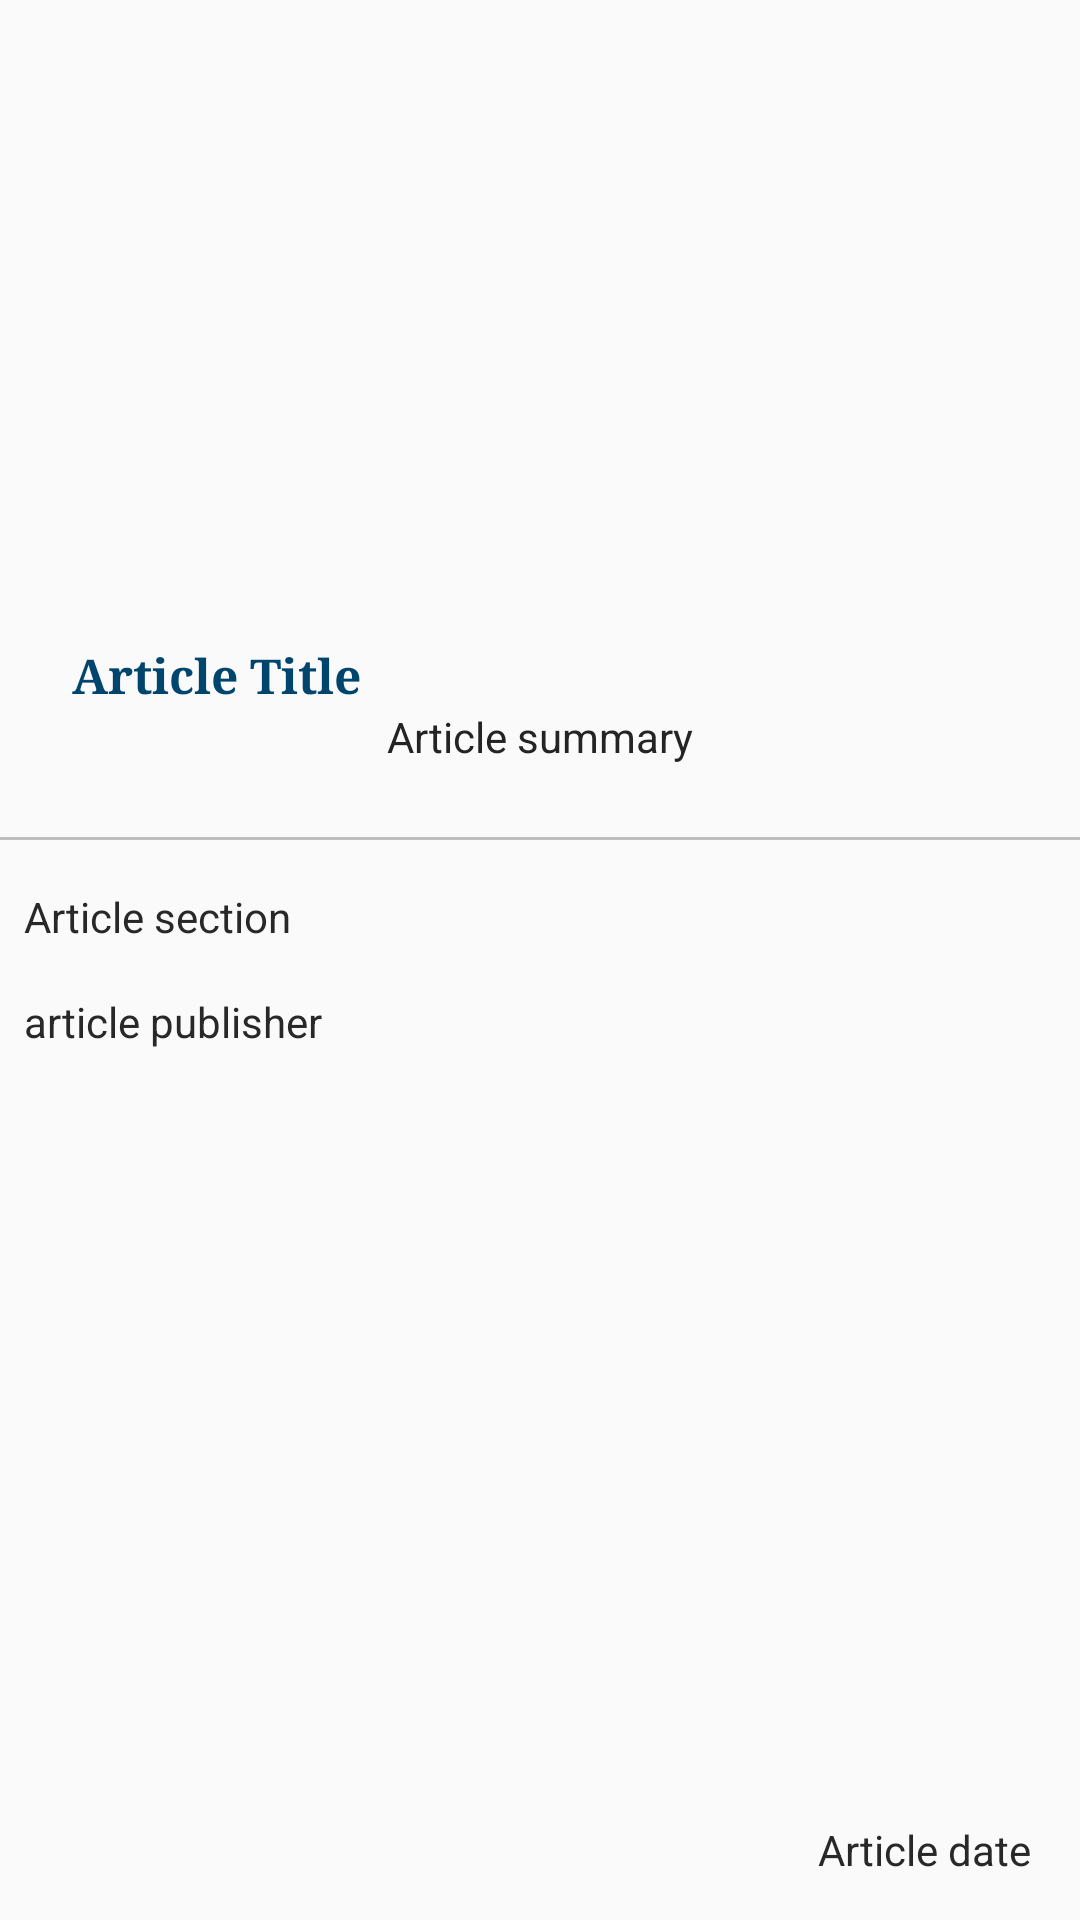

The Android layout XML behind this screen, and the referenced resources:
<!-- AndroidManifest.xml: application theme AppTheme -->
<!-- res/layout/items.xml -->
<?xml version="1.0" encoding="utf-8"?>
<android.support.constraint.ConstraintLayout xmlns:android="http://schemas.android.com/apk/res/android"
    xmlns:app="http://schemas.android.com/apk/res-auto"
    xmlns:tools="http://schemas.android.com/tools"
    android:layout_width="match_parent"
    android:layout_height="wrap_content"
    android:layout_gravity="center_vertical|fill_vertical"
    android:orientation="vertical"
    tools:layout_editor_absoluteY="81dp">


    <ImageView
        android:id="@+id/article_image"
        android:layout_width="0dp"
        android:layout_height="198dp"
        android:layout_marginEnd="0dp"
        android:layout_marginStart="0dp"
        android:layout_marginTop="0dp"
        android:contentDescription="@string/article_image"
        android:scaleType="centerCrop"
        android:src="@drawable/guardian_intro"
        app:layout_constraintDimensionRatio="w,16:9"
        app:layout_constraintEnd_toEndOf="parent"
        app:layout_constraintStart_toStartOf="parent"
        app:layout_constraintTop_toTopOf="parent" />

    <TextView
        android:id="@+id/txv_article_Title"
        android:layout_width="wrap_content"
        android:layout_height="wrap_content"
        android:layout_marginStart="8dp"
        android:layout_marginTop="16dp"
        android:fontFamily="serif"
        android:paddingEnd="16dp"
        android:paddingStart="16dp"
        android:text="@string/articleTitle"
        android:textAppearance="?android:attr/textAppearanceLarge"
        android:textColor="@color/primaryText"
        android:textSize="16sp"
        android:textStyle="bold"
        app:layout_constraintStart_toStartOf="parent"
        app:layout_constraintTop_toBottomOf="@+id/article_image"
        tools:text="Here Title of Article ." />

    <TextView
        android:id="@+id/txv_article_summary"
        android:layout_width="wrap_content"
        android:layout_height="wrap_content"
        android:layout_marginEnd="8dp"
        android:layout_marginStart="8dp"
        android:fontFamily="sans-serif"
        android:paddingEnd="15dp"
        android:paddingLeft="15dp"
        android:paddingRight="15dp"
        android:paddingStart="15dp"
        android:text="@string/article_summary"
        android:textAlignment="center"
        android:textAppearance="?android:attr/textAppearanceSmall"
        android:textColor="@color/summaryColor"
        app:layout_constraintEnd_toEndOf="parent"
        app:layout_constraintStart_toStartOf="parent"
        app:layout_constraintTop_toBottomOf="@+id/txv_article_Title"
        tools:text="Article Summary Here " />

    <View
        android:id="@+id/dividerView"
        android:layout_width="384dp"
        android:layout_height="1dp"
        android:layout_marginTop="24dp"
        android:background="@color/dividerColor"
        app:layout_constraintHorizontal_bias="0.0"
        app:layout_constraintLeft_toLeftOf="parent"
        app:layout_constraintRight_toRightOf="parent"
        app:layout_constraintTop_toBottomOf="@+id/txv_article_summary" />

    <TextView
        android:id="@+id/txv_article_section"
        android:layout_width="wrap_content"
        android:layout_height="wrap_content"
        android:layout_marginStart="8dp"
        android:layout_marginTop="16dp"
        android:fontFamily="sans-serif"
        android:text="@string/article_section"
        android:textColor="@color/secondaryText"
        app:layout_constraintStart_toStartOf="parent"
        app:layout_constraintTop_toBottomOf="@+id/dividerView"
        tools:text="Sport" />

    <TextView
        android:id="@+id/txv_article_date"
        android:layout_width="wrap_content"
        android:layout_height="17dp"
        android:layout_marginBottom="16dp"
        android:layout_marginEnd="16dp"
        android:fontFamily="sans-serif"
        android:text="@string/article_date"
        android:textColor="@color/secondaryText"
        app:layout_constraintBottom_toBottomOf="parent"
        app:layout_constraintEnd_toEndOf="parent"
        tools:text="1-1-2018:16:15 Am" />

    <TextView
        android:id="@+id/txv_article_publisher"
        android:layout_width="wrap_content"
        android:layout_height="wrap_content"
        android:layout_marginTop="16dp"
        android:fontFamily="sans-serif"
        android:paddingBottom="2dp"
        android:text="@string/txt_publisher"
        android:textColor="@color/secondaryText"
        app:layout_constraintStart_toStartOf="@+id/txv_article_section"
        app:layout_constraintTop_toBottomOf="@+id/txv_article_section"
        tools:text="The Guardian" />

    <Button
        android:id="@+id/btn_favorite_icon"
        android:layout_width="40dp"
        android:layout_height="40dp"
        android:text="@string/favorite_choice_yes"
        android:textColor="#fff"
        android:textSize="0sp"
        android:layout_marginBottom="16dp"
        android:layout_marginEnd="8dp"
        android:layout_marginTop="16dp"
        app:layout_constraintBottom_toTopOf="@+id/txv_article_date"
        app:layout_constraintEnd_toEndOf="parent"
        app:layout_constraintTop_toBottomOf="@+id/dividerView"
        android:background="@drawable/unfavored_icon"
         />

</android.support.constraint.ConstraintLayout>
<!-- resources referenced by this layout -->
<resources>
  <color name="dividerColor">#BDBDBD</color>
  <color name="primaryText">#00456e</color>
  <color name="secondaryText">#282828</color>
  <color name="summaryColor">#252424</color>
  <string name="articleTitle">Article Title</string>
  <string name="article_date">Article date</string>
  <string name="article_image">articale pic</string>
  <string name="article_section">Article section</string>
  <string name="article_summary">Article summary</string>
  <string name="favorite_choice_yes">yes</string>
  <string name="txt_publisher">article publisher</string>
  <style name="AppTheme" parent="Theme.AppCompat.Light.NoActionBar">
          
          <item name="colorPrimary">@color/colorPrimary</item>
          <item name="colorPrimaryDark">@color/colorPrimaryDark</item>
          <item name="colorAccent">@color/colorAccent</item>
      </style>
  <color name="colorPrimary">#005688</color>
  <color name="colorPrimaryDark">#00456e</color>
  <color name="colorAccent">#4bc5de</color>
</resources>
